Run: headless pygame with SDL's dummy video driver; simulated clock (each Clock.tick advances the game by its frame time, no real sleeping); random seed 0; keys injected as events and as key.get_pressed() state; no mouse input.
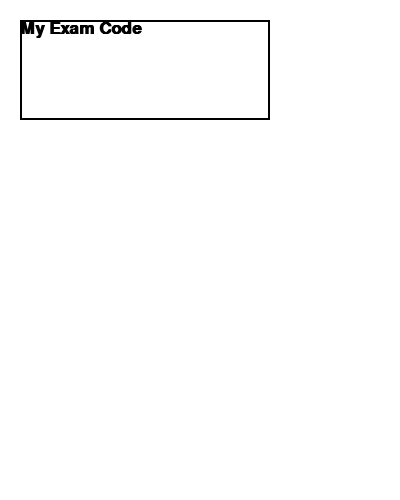
Frame 1 of 4 · flips 1–60 · no input
Frame 2 of 4 · flips 61–180 · tapped SPACE, RETURN · held RIGHT (→), D · screen unchanged from frame 1, image omitted
Frame 3 of 4 · flips 181–300 · held DOWN (↓), S · screen unchanged from frame 2, image omitted
Frame 4 of 4 · flips 301–420 · held LEFT (←), A, UP (↑), W · screen unchanged from frame 3, image omitted

The pygame program that drew these frames:

# Import a library of functions called 'pygame'
import pygame
 
# Initialize the game engine
pygame.init()
 
# Define some colors
BLACK = (0, 0, 0)
WHITE = (255, 255, 255)
BLUE = (0, 0, 255)
GREEN = (0, 255, 0)
RED = (255, 0, 0)
 
PI = 3.141592653
 
# Set the height and width of the screen
size = (400, 500)
screen = pygame.display.set_mode(size)
 
pygame.display.set_caption("Brian Maodza")
 
# Loop until the user clicks the close button.
done = False
clock = pygame.time.Clock()
 
# Loop as long as done == False
while not done:
 
    for event in pygame.event.get():  # User did something
        if event.type == pygame.QUIT:  # If user clicked close
            done = True  # Flag that we are done so we exit this loop
 
    # All drawing code happens after the for loop and but
    # inside the main while not done loop.
 
    # Clear the screen and set the screen background
    screen.fill(WHITE)
  
 
    # Draw a rectangle
    pygame.draw.rect(screen, BLACK, [20, 20, 250, 100], 2)
 
    
    # Select the font to use, size, bold, italics
    font = pygame.font.SysFont('Calibri', 25, True, False)
 
    # Render the text. "True" means anti-aliased text.
    # Black is the color. This creates an image of the
    # letters, but does not put it on the screen
    text = font.render("My Exam Code", True, BLACK)
 
    # Put the image of the text on the screen at 250x250
    screen.blit(text, [20, 20])
 
    # Go ahead and update the screen with what we've drawn.
    # This MUST happen after all the other drawing commands.
    pygame.display.flip()
 
    # This limits the while loop to a max of 60 times per second.
    # Leave this out and we will use all CPU we can.
    clock.tick(60)
 
# Be IDLE friendly
pygame.quit()
